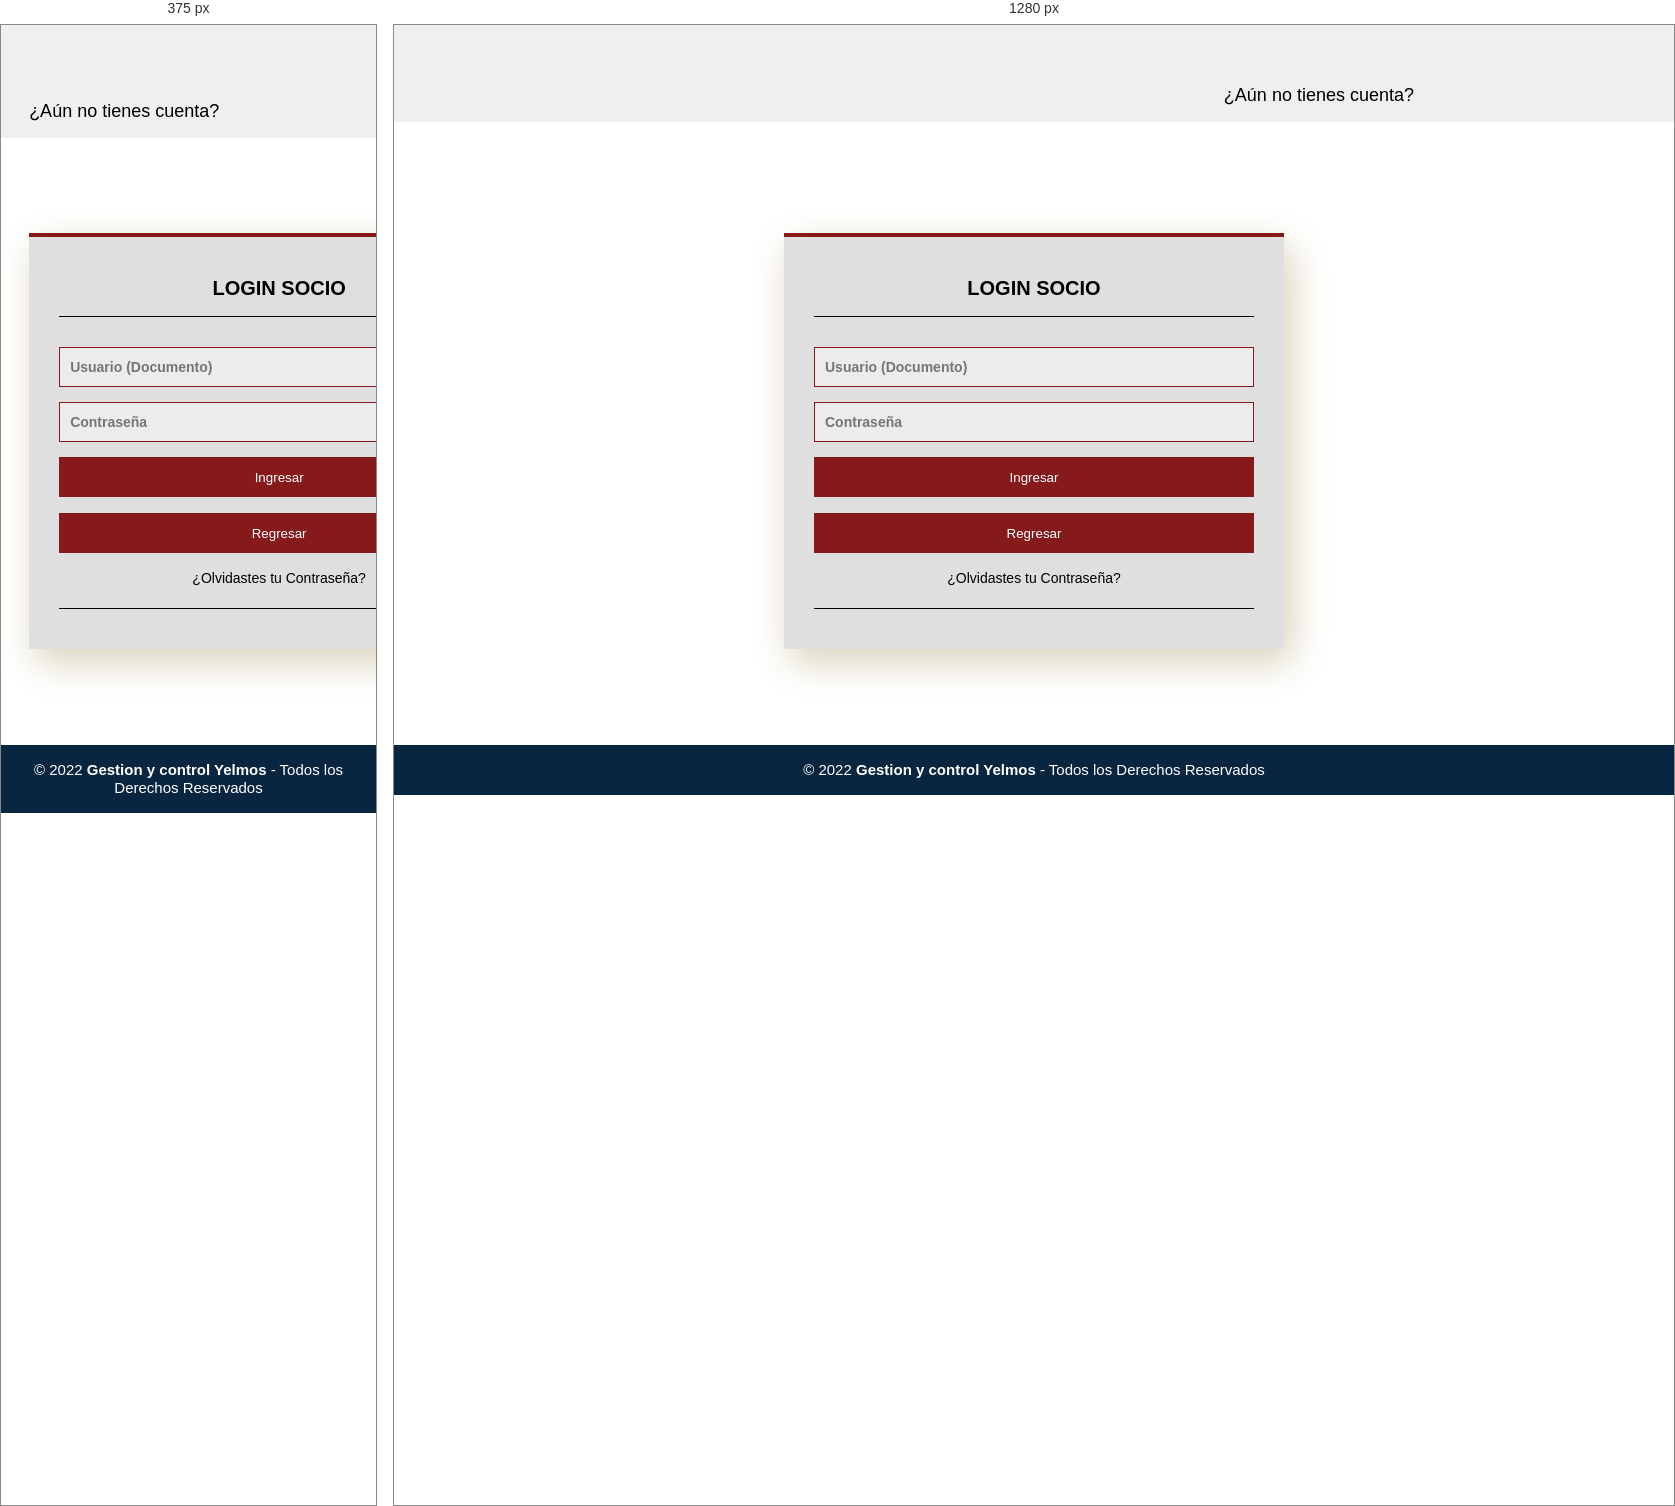
Rendered at 375 px and 1280 px, left to right.

<!-- file: logIn.html -->
<!DOCTYPE html>
<html lang="en" dir="ltr">
<head>
    <meta charset="UTF-8">
    <meta http-equiv="X-UA-Compatible" content="IE=edge">
    <meta name="viewport" content="width=device-width, initial-scale=1.0"> 
    <title>Ingresar</title>
    <link rel="stylesheet" href="/styles/LOGIN.css">
    <link rel="stylesheet" href="/styles/nav.css">
    <link rel="stylesheet" href="/styles/footer.css">
    <script src="https://kit.fontawesome.com/e87692bdd7.js" crossorigin="anonymous"></script>
    <link href="https://cdn.jsdelivr.net/npm/bootstrap@5.1.3/dist/css/bootstrap.min.css" rel="stylesheet" integrity="sha384-1BmE4kWBq78iYhFldvKuhfTAU6auU8tT94WrHftjDbrCEXSU1oBoqyl2QvZ6jIW3" crossorigin="anonymous">
</head>
<body>
  <!-- ======================================== -->
  <!-- ENCABEZADO -->
  <!-- ======================================== -->
  <header class="header">
    <div class="container logo-nav-container">
      <a href="#" class="logo"><img src="/img/Logo Team Digital Yelmos.jpeg" alt=""></a>
      <nav class="main-nav">
        <a href="/view/SignUp.html" class="inscribirse">
          ¿Aún no tienes cuenta?
        </a>
        <a href="/index.html" class="icons-nav">
          <i class="fa-solid fa-house"></i>
        </a>
      </nav>
    </div>
  </header>


  <main class="main">
    <div class="container">
      <section class="form-login">
        <h5>LOGIN SOCIO</h5>
        <input class="controls" type="text" name="usuario" value="" placeholder="Usuario (Documento)">
        <input class="controls" type="password" name="contrasena" value="" placeholder="Contraseña">
        <a href="/view/viewsGerente/inicioVistaGerente.html">
          <input class="buttons" type="button" name="" value="Ingresar">
        </a>
        <input class="buttons" type="button" name="" value="Regresar">
        <p><a href="#">¿Olvidastes tu Contraseña?</a></p>
      </section>
    </div>
  </main>

  <footer class="footer">
    <div class="copyright">
        <small>&copy;  2022 <b>Gestion y control Yelmos</b> - Todos los Derechos Reservados</small>
    </div>    
  </footer>

  </body>
</html>

/* @media block from nav.css */
@media only screen and (max-width: 680px){

    .main-nav{
        width: 100%;
        margin-top: 1rem;
    }
    .main-nav ul li{
        display: block;
        }
            .main-nav ul li a{
            display: block;
            padding: 0.5rem 0;
            transition: all 0.35s linear;
            border-radius: 5px;
            }
                .main-nav ul li a:hover{
                    background-color:#D8D0B6 ;
    
                }

    
}

/* @media block from footer.css */
@media screen and (max-width:680px) {
    .footer .footer-top{
        width: 100%;
        grid-template-columns: repeat(1,1fr);
        grid-gap: 30px;
        padding: 35px 0;       
    }     
}